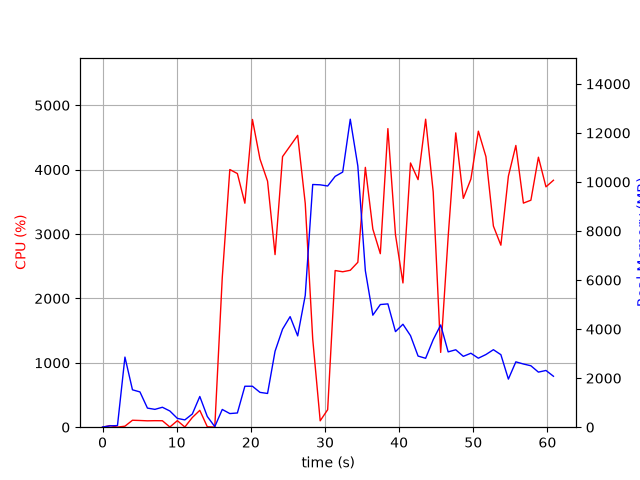

The table this chart was drawn from, first rows:
elapsed_time, nproc, cpu, mem_real, mem_virtual
3.910064697265625e-05, 1, 0.0, 7.824, 3185
1.006, 2, 24.8, 54.48, 238.1
2.014, 2, 1.0, 65.93, 249.1
3.021, 29, 15.8, 2859, 15302
4.036, 7, 108.0, 1524, 5004
5.044, 10, 104.0, 1439, 6016
6.055, 4, 99.1, 778.7, 3296
7.064, 3, 101.2, 727.5, 2901
8.071, 3, 100.2, 813, 3013
9.08, 6, 3.0, 660.6, 3587
10.09, 3, 101.2, 359.4, 2429
11.1, 3, 3.0, 297.6, 2386
12.11, 4, 150.6, 537.9, 2999
13.12, 8, 262.0, 1252, 4742
14.13, 4, 6.9, 436.3, 2752
15.14, 1, 1.0, 22.75, 122.5
16.15, 1, 2324, 723.4, 4972
17.17, 1, 4002, 555.8, 4988
18.19, 1, 3939, 580.2, 5572
19.2, 1, 3479, 1670, 6852
20.22, 1, 4780, 1670, 6852
21.24, 1, 4164, 1420, 8396
22.26, 1, 3821, 1376, 8940
23.27, 1, 2681, 3097, 9028
24.28, 1, 4203, 3997, 10830
25.3, 1, 4368, 4509, 10830
26.32, 1, 4532, 3723, 10830
27.34, 1, 3475, 5375, 14419
28.35, 1, 1369, 9897, 19539
29.35, 1, 99.2, 9884, 19539
30.36, 1, 271.9, 9836, 19539
31.37, 1, 2433, 10228, 19593
32.39, 1, 2414, 10404, 19749
33.41, 1, 2437, 12559, 25937
34.43, 1, 2561, 10651, 26277
35.44, 1, 4036, 6383, 26347
36.45, 1, 3078, 4568, 26370
37.46, 1, 2695, 5002, 26370
38.48, 1, 4638, 5028, 26370
39.51, 1, 2989, 3897, 26370
40.52, 1, 2240, 4198, 26370
41.54, 1, 4104, 3733, 26370
42.56, 1, 3845, 2901, 26453
43.58, 1, 4784, 2810, 26453
44.6, 1, 3654, 3569, 26453
45.6, 1, 1162, 4169, 26453
46.61, 1, 2956, 3072, 26453
47.64, 1, 4571, 3157, 26461
48.66, 1, 3554, 2889, 26461
49.68, 1, 3854, 3016, 26461
50.69, 1, 4598, 2814, 26461
51.71, 1, 4203, 2963, 26461
52.71, 1, 3124, 3160, 26461
53.72, 1, 2827, 2957, 26461
54.74, 1, 3898, 1962, 26469
55.74, 1, 4376, 2665, 26469
56.76, 1, 3480, 2577, 26476
57.77, 1, 3525, 2505, 26494
58.79, 1, 4193, 2246, 26494
59.81, 1, 3733, 2314, 26494
... 1 more rows
